Run: headless pygame with SDL's dummy video driver; simulated clock (each Clock.tick advances the game by its frame time, no real sleeping); random seed 0; keys injected as events and as key.get_pressed() state; no mouse input.
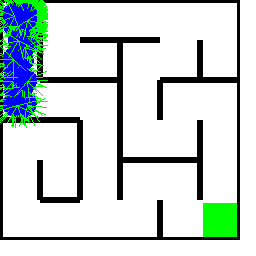
Frame 1 of 4 · flips 1–60 · no input
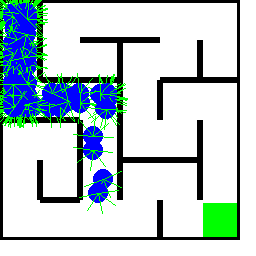
Frame 2 of 4 · flips 61–180 · tapped SPACE, RETURN · held RIGHT (→), D
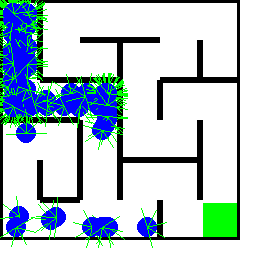
Frame 3 of 4 · flips 181–300 · held DOWN (↓), S
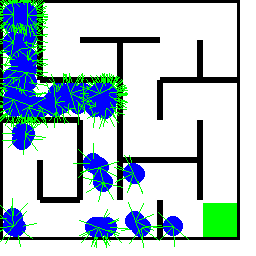
Frame 4 of 4 · flips 301–420 · held LEFT (←), A, UP (↑), W

The pygame program that drew these frames:

import pygame
import math
import random

# ----- Global Constants -----
SCREEN_WIDTH = 256
SCREEN_HEIGHT = 256
CELL_SIZE = 40        # Adjust so that maze fits nicely on the screen
WALL_THICKNESS = 3
BOT_SPEED = 2.0
MUTATION_RATE = 0.1  # Mutation factor for all bot parameters

# Default parameters for new bots
DEFAULT_SENSOR_RANGE = 20
DEFAULT_BOT_RADIUS = 10
DEFAULT_SENSOR_ANGLES = [
    0,                  # front
    math.radians(90),   # left
    -math.radians(90),  # right
    math.radians(45),   # left45
    -math.radians(45)   # right45
]

# ----- Cell Class for Maze Generation -----
class Cell:
    def __init__(self, i, j):
        self.i = i  # column
        self.j = j  # row
        # Walls: [top, right, bottom, left]
        self.walls = [True, True, True, True]
        self.visited = False

# ----- Maze Class -----
class Maze:
    def __init__(self, width, height, cell_size, wall_thickness):
        self.width = width
        self.height = height
        self.cell_size = cell_size
        self.wall_thickness = wall_thickness
        self.cols = width // cell_size
        self.rows = height // cell_size
        
        # Create grid of cells: grid[col][row]
        self.grid = [[Cell(i, j) for j in range(self.rows)] for i in range(self.cols)]
        self.generate_maze()
        self.walls = self.build_walls()
        self.exit = self.define_exit()

    def generate_maze(self):
        # Use recursive backtracking to carve out the maze
        stack = []
        current = self.grid[0][0]
        current.visited = True
        stack.append(current)

        while stack:
            current = stack[-1]
            next_cell = self.check_neighbors(current)
            if next_cell:
                next_cell.visited = True
                stack.append(next_cell)
                self.remove_walls(current, next_cell)
            else:
                stack.pop()

    def check_neighbors(self, cell):
        neighbors = []
        i, j = cell.i, cell.j
        # top neighbor
        if j - 1 >= 0 and not self.grid[i][j - 1].visited:
            neighbors.append(self.grid[i][j - 1])
        # right neighbor
        if i + 1 < self.cols and not self.grid[i + 1][j].visited:
            neighbors.append(self.grid[i + 1][j])
        # bottom neighbor
        if j + 1 < self.rows and not self.grid[i][j + 1].visited:
            neighbors.append(self.grid[i][j + 1])
        # left neighbor
        if i - 1 >= 0 and not self.grid[i - 1][j].visited:
            neighbors.append(self.grid[i - 1][j])
        return random.choice(neighbors) if neighbors else None

    def remove_walls(self, current, next_cell):
        dx = next_cell.i - current.i
        dy = next_cell.j - current.j
        # Remove wall between current and next cell
        if dx == 1:  # next is to the right
            current.walls[1] = False
            next_cell.walls[3] = False
        elif dx == -1:  # next is to the left
            current.walls[3] = False
            next_cell.walls[1] = False
        elif dy == 1:  # next is below
            current.walls[2] = False
            next_cell.walls[0] = False
        elif dy == -1:  # next is above
            current.walls[0] = False
            next_cell.walls[2] = False

    def build_walls(self):
        # Build a list of pygame.Rect objects for collision detection
        walls = []
        for j in range(self.rows):
            for i in range(self.cols):
                x = i * self.cell_size
                y = j * self.cell_size
                cell = self.grid[i][j]
                # Top wall
                if cell.walls[0]:
                    walls.append(pygame.Rect(x, y, self.cell_size, self.wall_thickness))
                # Right wall
                if cell.walls[1]:
                    walls.append(pygame.Rect(x + self.cell_size - self.wall_thickness, y, self.wall_thickness, self.cell_size))
                # Bottom wall
                if cell.walls[2]:
                    walls.append(pygame.Rect(x, y + self.cell_size - self.wall_thickness, self.cell_size, self.wall_thickness))
                # Left wall
                if cell.walls[3]:
                    walls.append(pygame.Rect(x, y, self.wall_thickness, self.cell_size))
        return walls

    def define_exit(self):
        # Define the exit as the inner area of the bottom-right cell.
        i = self.cols - 1
        j = self.rows - 1
        x = i * self.cell_size + self.wall_thickness
        y = j * self.cell_size + self.wall_thickness
        return pygame.Rect(x, y, self.cell_size - 2 * self.wall_thickness, self.cell_size - 2 * self.wall_thickness)

    def draw(self, screen):
        # Draw the maze walls
        for wall in self.walls:
            pygame.draw.rect(screen, (0, 0, 0), wall)
        # Draw the exit area in green
        pygame.draw.rect(screen, (0, 255, 0), self.exit)

# ----- Bot Class -----
class Bot:
    def __init__(self, x, y, angle, sensor_angles=None, sensor_range=None, bot_radius=None, sensor_weights=None, bias=None):
        self.pos = [x, y]
        self.angle = angle  # in radians
        
        # Each bot has its own sensor configuration.
        # sensor_angles is a list of offsets (in radians) relative to the bot's current angle.
        self.sensor_angles = sensor_angles if sensor_angles is not None else DEFAULT_SENSOR_ANGLES.copy()
        self.sensor_range = sensor_range if sensor_range is not None else DEFAULT_SENSOR_RANGE
        self.bot_radius = bot_radius if bot_radius is not None else DEFAULT_BOT_RADIUS

        # Each bot has sensor weights corresponding to each sensor and a bias.
        if sensor_weights is None:
            self.sensor_weights = [random.uniform(-1, 1) for _ in range(len(self.sensor_angles))]
        else:
            self.sensor_weights = sensor_weights
        self.bias = bias if bias is not None else random.uniform(-0.1, 0.1)

    def update(self, maze):
        sensor_readings = []
        # Get readings for each sensor based on the bot's own sensor_angles and sensor_range.
        for offset in self.sensor_angles:
            sensor_angle = self.angle + offset
            reading = self.get_sensor_reading(maze, sensor_angle)
            sensor_readings.append(reading)
        # Combine sensor readings using the bot's own weights and bias.
        steering = self.bias
        for weight, reading in zip(self.sensor_weights, sensor_readings):
            steering += weight * reading
        self.angle += steering * 0.1

        # Move the bot forward based on its heading.
        dx = BOT_SPEED * math.cos(self.angle)
        dy = BOT_SPEED * math.sin(self.angle)
        new_x = self.pos[0] + dx
        new_y = self.pos[1] + dy

        # Check for collisions with maze walls using the bot's own radius.
        bot_rect = pygame.Rect(new_x - self.bot_radius, new_y - self.bot_radius, self.bot_radius * 2, self.bot_radius * 2)
        collision = any(bot_rect.colliderect(wall) for wall in maze.walls)
        if not collision:
            self.pos[0] = new_x
            self.pos[1] = new_y
        else:
            # On collision, adjust angle randomly.
            self.angle += random.uniform(-0.5, 0.5)

    def get_sensor_reading(self, maze, sensor_angle):
        """
        Cast a ray in the given sensor direction and return a normalized value:
        0 means no wall detected within range; values close to 1 indicate a nearby wall.
        """
        for distance in range(0, int(self.sensor_range), 5):
            test_x = self.pos[0] + distance * math.cos(sensor_angle)
            test_y = self.pos[1] + distance * math.sin(sensor_angle)
            test_rect = pygame.Rect(test_x, test_y, 2, 2)
            for wall in maze.walls:
                if test_rect.colliderect(wall):
                    return (self.sensor_range - distance) / self.sensor_range
        return 0

    def draw(self, screen):
        # Draw the bot as a blue circle using its own bot_radius.
        pygame.draw.circle(screen, (0, 0, 255), (int(self.pos[0]), int(self.pos[1])), self.bot_radius)
        # Draw sensor rays in green.
        for offset in self.sensor_angles:
            sensor_angle = self.angle + offset
            end_x = self.pos[0] + self.sensor_range * math.cos(sensor_angle)
            end_y = self.pos[1] + self.sensor_range * math.sin(sensor_angle)
            pygame.draw.line(screen, (0, 255, 0), self.pos, (end_x, end_y), 1)

# ----- Main Simulation Loop -----
def main():
    global SCREEN_WIDTH, SCREEN_HEIGHT
    pygame.init()
    screen = pygame.display.set_mode((SCREEN_WIDTH, SCREEN_HEIGHT))
    pygame.display.set_caption("Random Maze Bots Evolution")
    clock = pygame.time.Clock()

    maze = Maze(SCREEN_WIDTH, SCREEN_HEIGHT, CELL_SIZE, WALL_THICKNESS)
    generation = 1

    # Start bots at the center of the top-left cell
    start_x = CELL_SIZE // 2
    start_y = CELL_SIZE // 2
    bots = [Bot(start_x, start_y, 0) for _ in range(120)]
    winner = None

    running = True
    while running:
        # Handle events
        for event in pygame.event.get():
            if event.type == pygame.QUIT:
                running = False

        screen.fill((255, 255, 255))
        maze.draw(screen)

        for bot in bots:
            bot.update(maze)
            bot.draw(screen)
            # Check if the bot reached the exit area
            if maze.exit.collidepoint(bot.pos[0], bot.pos[1]):
                winner = bot

        pygame.display.flip()
        clock.tick(0)

        # When a bot wins, use its parameters to spawn the next generation with slight mutations.
        if winner is not None:
            print(f"Generation {generation} winner found!")
            new_bots = []
            for _ in range(120):
                # Mutate each parameter slightly.
                new_sensor_angles = [angle + random.uniform(-MUTATION_RATE, MUTATION_RATE) for angle in winner.sensor_angles]
                new_sensor_range = winner.sensor_range + random.uniform(-MUTATION_RATE * winner.sensor_range, MUTATION_RATE * winner.sensor_range)
                new_bot_radius = winner.bot_radius + random.uniform(-MUTATION_RATE * winner.bot_radius, MUTATION_RATE * winner.bot_radius)
                new_sensor_weights = [w + random.uniform(-MUTATION_RATE, MUTATION_RATE) for w in winner.sensor_weights]
                new_bias = winner.bias + random.uniform(-MUTATION_RATE, MUTATION_RATE)
                new_bots.append(Bot(start_x, start_y, 0,
                                    sensor_angles=new_sensor_angles,
                                    sensor_range=new_sensor_range,
                                    bot_radius=new_bot_radius,
                                    sensor_weights=new_sensor_weights,
                                    bias=new_bias))
            bots = new_bots

            # Every 20 generations, increase the maze (screen) size by 100 pixels in both dimensions.
            if generation % 20 == 0:
                SCREEN_WIDTH += 100
                SCREEN_HEIGHT += 100
                screen = pygame.display.set_mode((SCREEN_WIDTH, SCREEN_HEIGHT))
                maze = Maze(SCREEN_WIDTH, SCREEN_HEIGHT, CELL_SIZE, WALL_THICKNESS)
                # Reset bot positions to the center of the top-left cell in the new maze.
                start_x = CELL_SIZE // 2
                start_y = CELL_SIZE // 2
                for bot in bots:
                    bot.pos = [start_x, start_y]

            generation += 1
            winner = None

    pygame.quit()

if __name__ == '__main__':
    main()
